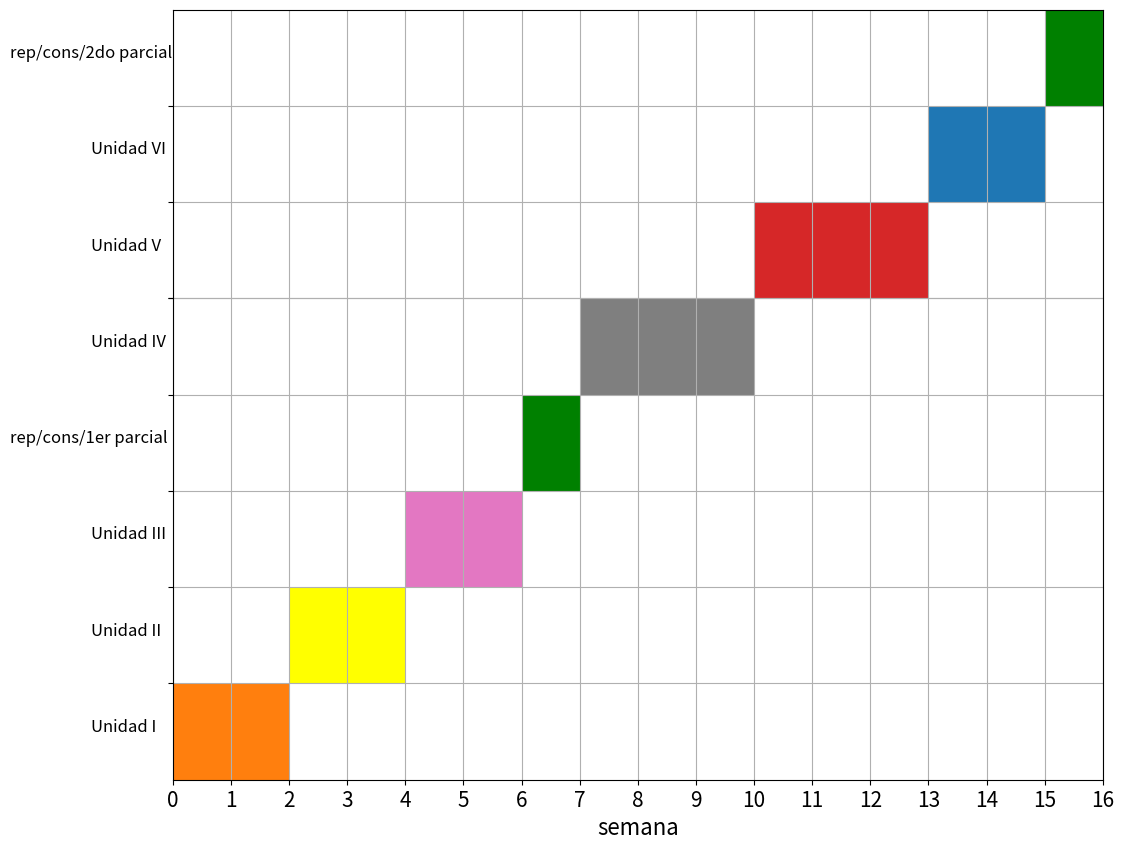

This chart was generated by the following Python code:
#! /usr/bin/env python3


# [redacted]

##@file

##@page mpl_gantt.py
##@brief Ejemplo de generación de diagramas de Gantt con matplotlib
#
# Importing the matplotlb.pyplot
import matplotlib.pyplot as plt

# Declaring a figure "gnt"
PixelsX =1200
PixelsY =1000
px = 1/plt.rcParams['figure.dpi']  # pixel in inches
fig, gnt = plt.subplots(figsize=(PixelsX*px, PixelsY*px))

NumTareas = 8
NumSemanas = 16
# Setting Y-axis limits
gnt.set_ylim(0, NumTareas)

# Setting X-axis limits
gnt.set_xlim(0, NumSemanas)

# Setting labels for x-axis and y-axis
gnt.set_xlabel('semana', fontsize=16)
#gnt.set_ylabel('Actividad', labelpad = 48, fontsize=16)

# Setting ticks on x-axis
gnt.set_xticks([0, 1, 2, 3, 4, 5, 6, 7, 8, 9, 10, 11, 12, 13, 14, 15, 16])

# Setting ticks on y-axis
gnt.set_yticks([1, 2, 3, 4, 5, 5, 6, 7])
# Labelling tickes of y-axis
gnt.set_yticklabels(['', '', '', '', '', '', '', ''])

plt.tick_params(labelsize = 15)



plt.text(-1.4, 0.5, 'Unidad I', fontsize=12)
plt.text(-1.4, 1.5, 'Unidad II', fontsize=12)
plt.text(-1.4, 2.5, 'Unidad III', fontsize=12)
plt.text(-2.8, 3.5, 'rep/cons/1er parcial', fontsize=12)
plt.text(-1.4, 4.5, 'Unidad IV', fontsize=12)
plt.text(-1.4, 5.5, 'Unidad V', fontsize=12)
plt.text(-1.4, 6.5, 'Unidad VI', fontsize=12)
plt.text(-2.8, 7.5, 'rep/cons/2do parcial', fontsize=12)


# Setting graph attribute
gnt.grid(True)

# Declaring a bar in schedule
SemanaComienzo = 0
NumTarea = 0
Duracion = 2
Color = 'tab:orange'
gnt.broken_barh([(SemanaComienzo, Duracion)], (NumTarea, 1), facecolors =(Color))

SemanaComienzo = 2
NumTarea = 1
Duracion = 2
Color = 'yellow'
gnt.broken_barh([(SemanaComienzo, Duracion)], (NumTarea, 1), facecolors =(Color))


SemanaComienzo = 4
NumTarea = 2
Duracion = 2
Color = 'tab:pink'
gnt.broken_barh([(SemanaComienzo, Duracion)], (NumTarea, 1), facecolors =(Color))

SemanaComienzo = 6
NumTarea = 3
Duracion = 1
Color = 'green'
gnt.broken_barh([(SemanaComienzo, Duracion)], (NumTarea, 1), facecolors =(Color))

SemanaComienzo = 7
NumTarea = 4
Duracion = 3
Color = 'tab:gray'
gnt.broken_barh([(SemanaComienzo, Duracion)], (NumTarea, 1), facecolors =(Color))

SemanaComienzo = 10
NumTarea = 5
Duracion = 3
Color = 'tab:red'
gnt.broken_barh([(SemanaComienzo, Duracion)], (NumTarea, 1), facecolors =(Color))


SemanaComienzo = 13
NumTarea = 6
Duracion = 2
#Color = 'tab:violet'
gnt.broken_barh([(SemanaComienzo, Duracion)], (NumTarea, 1))

SemanaComienzo = 15
NumTarea = 7
Duracion = 1
Color = 'green'
gnt.broken_barh([(SemanaComienzo, Duracion)], (NumTarea, 1), facecolors =(Color))

# Declaring multiple bars in at same level and same width
#gnt.broken_barh([(8, 2), (10, 1)], (3, 5),
#						facecolors ='tab:blue')

#gnt.broken_barh([(1, 5), (11, 2), (3, 1)], (2, 9),
#								facecolors =('tab:red'))
plt.show()

plt.savefig("gantt1.png")

